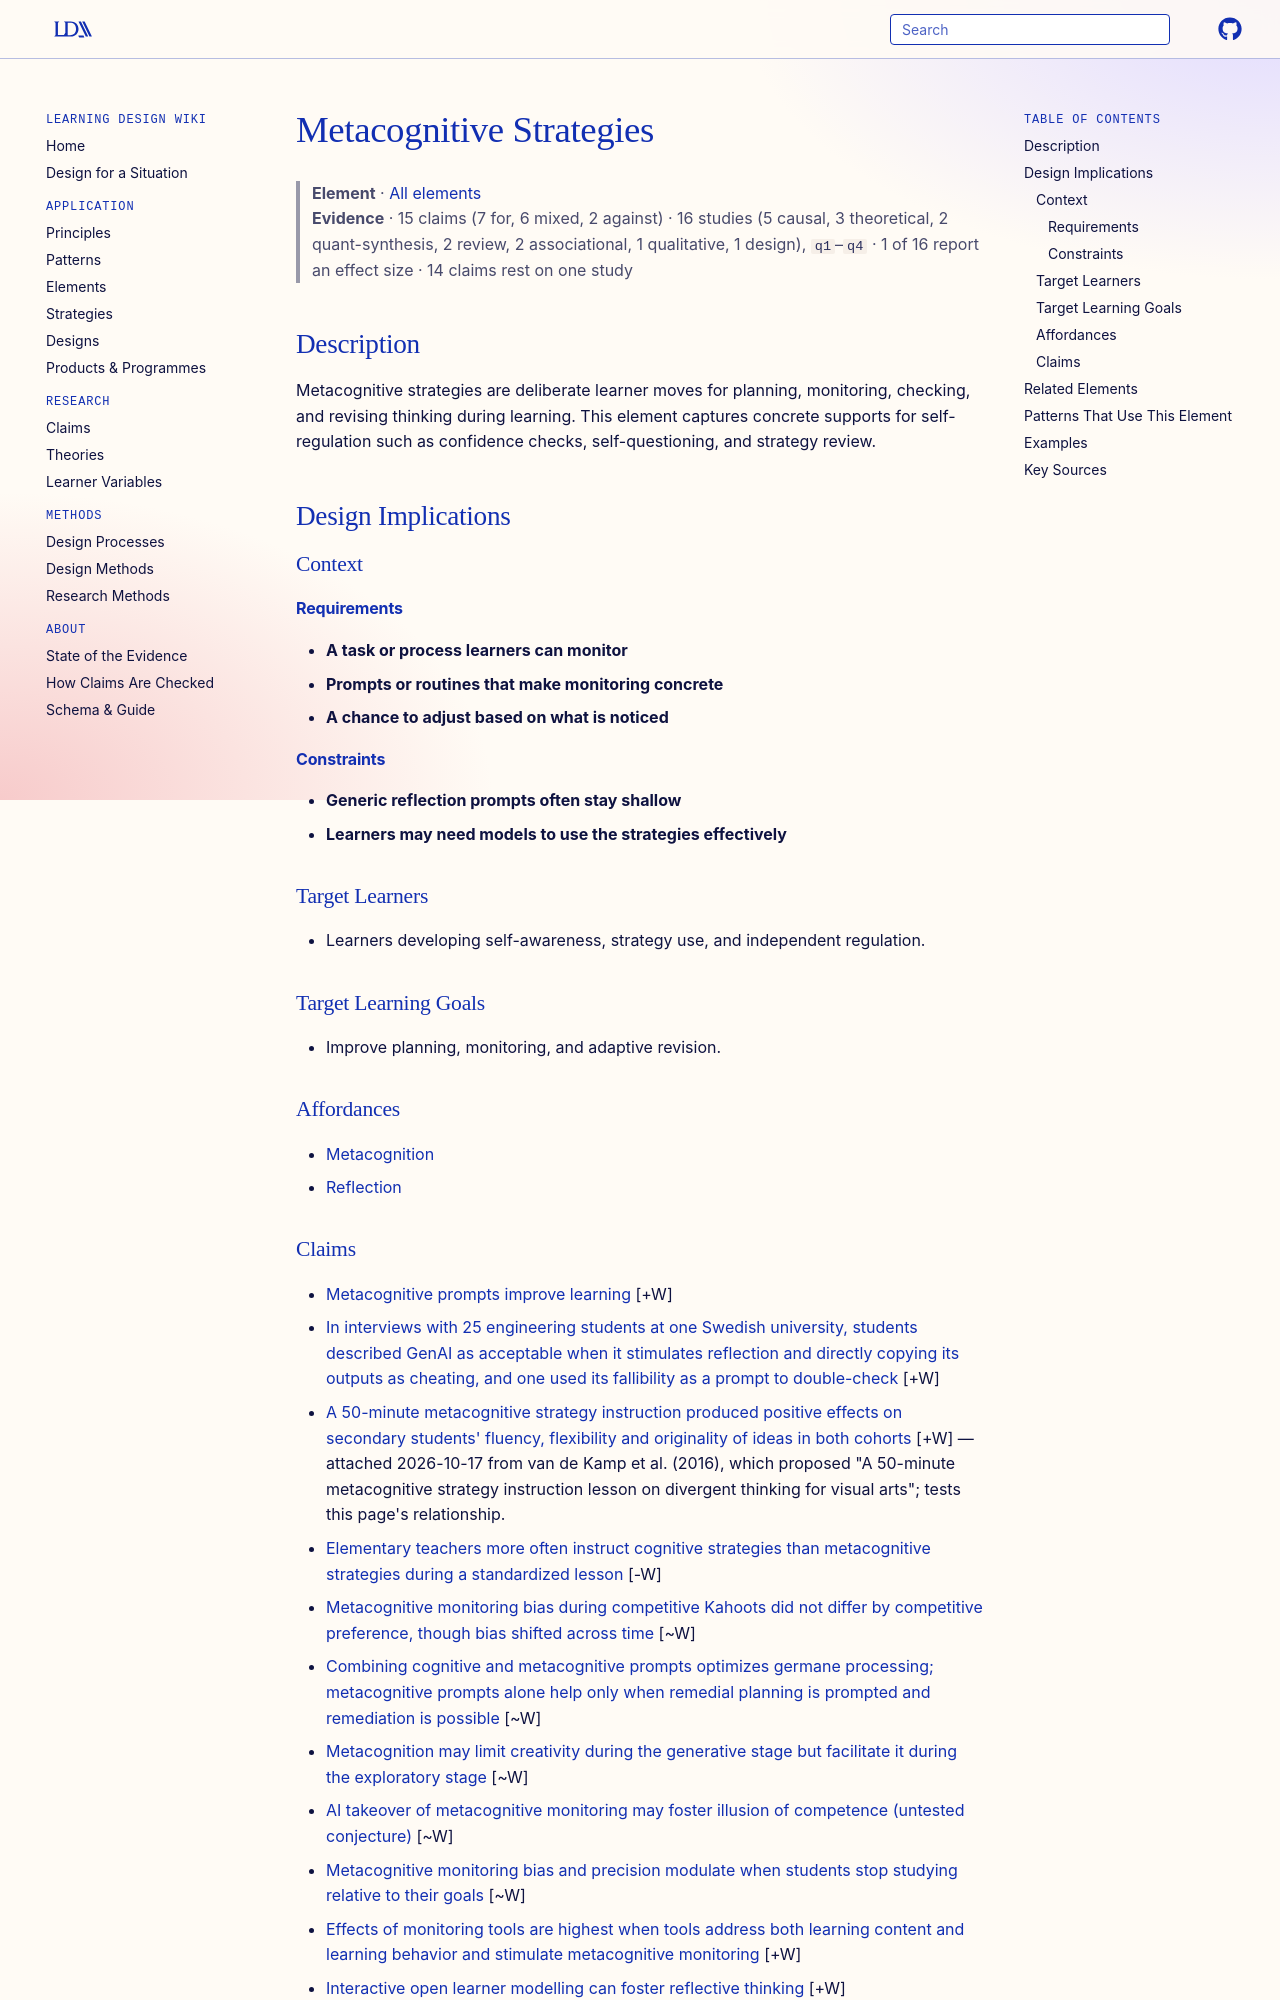

repository: Learning-Design-Alliance/learning-wiki · page: elements/metacognitive-strategies/index.html · generator: mkdocs

---
type: element
id: metacognitive-strategies
title: Metacognitive Strategies
description: Metacognitive strategies are deliberate learner moves for planning, monitoring, checking, and revising thinking during learning.
canonical: true
status: review
generated:
  by: codex/unspecified
  at: 2026-04-07
---

# Metacognitive Strategies

> **Element** · [All elements](index.md)
> **Evidence** · 15 claims (7 for, 6 mixed, 2 against) · 16 studies (5 causal, 3 theoretical, 2 quant-synthesis, 2 review, 2 associational, 1 qualitative, 1 design), `q1`–`q4` · 1 of 16 report an effect size · 14 claims rest on one study

## Description
Metacognitive strategies are deliberate learner moves for planning, monitoring, checking, and revising thinking during learning. This element captures concrete supports for self-regulation such as confidence checks, self-questioning, and strategy review.

## Design Implications

### Context
#### Requirements
- **A task or process learners can monitor**
- **Prompts or routines that make monitoring concrete**
- **A chance to adjust based on what is noticed**
#### Constraints
- **Generic reflection prompts often stay shallow**
- **Learners may need models to use the strategies effectively**

### Target Learners
- Learners developing self-awareness, strategy use, and independent regulation.

### Target Learning Goals
- Improve planning, monitoring, and adaptive revision.

### Affordances
- [Metacognition](../principles/self-regulated-learning.md)
- [Reflection](../principles/reflection.md)
